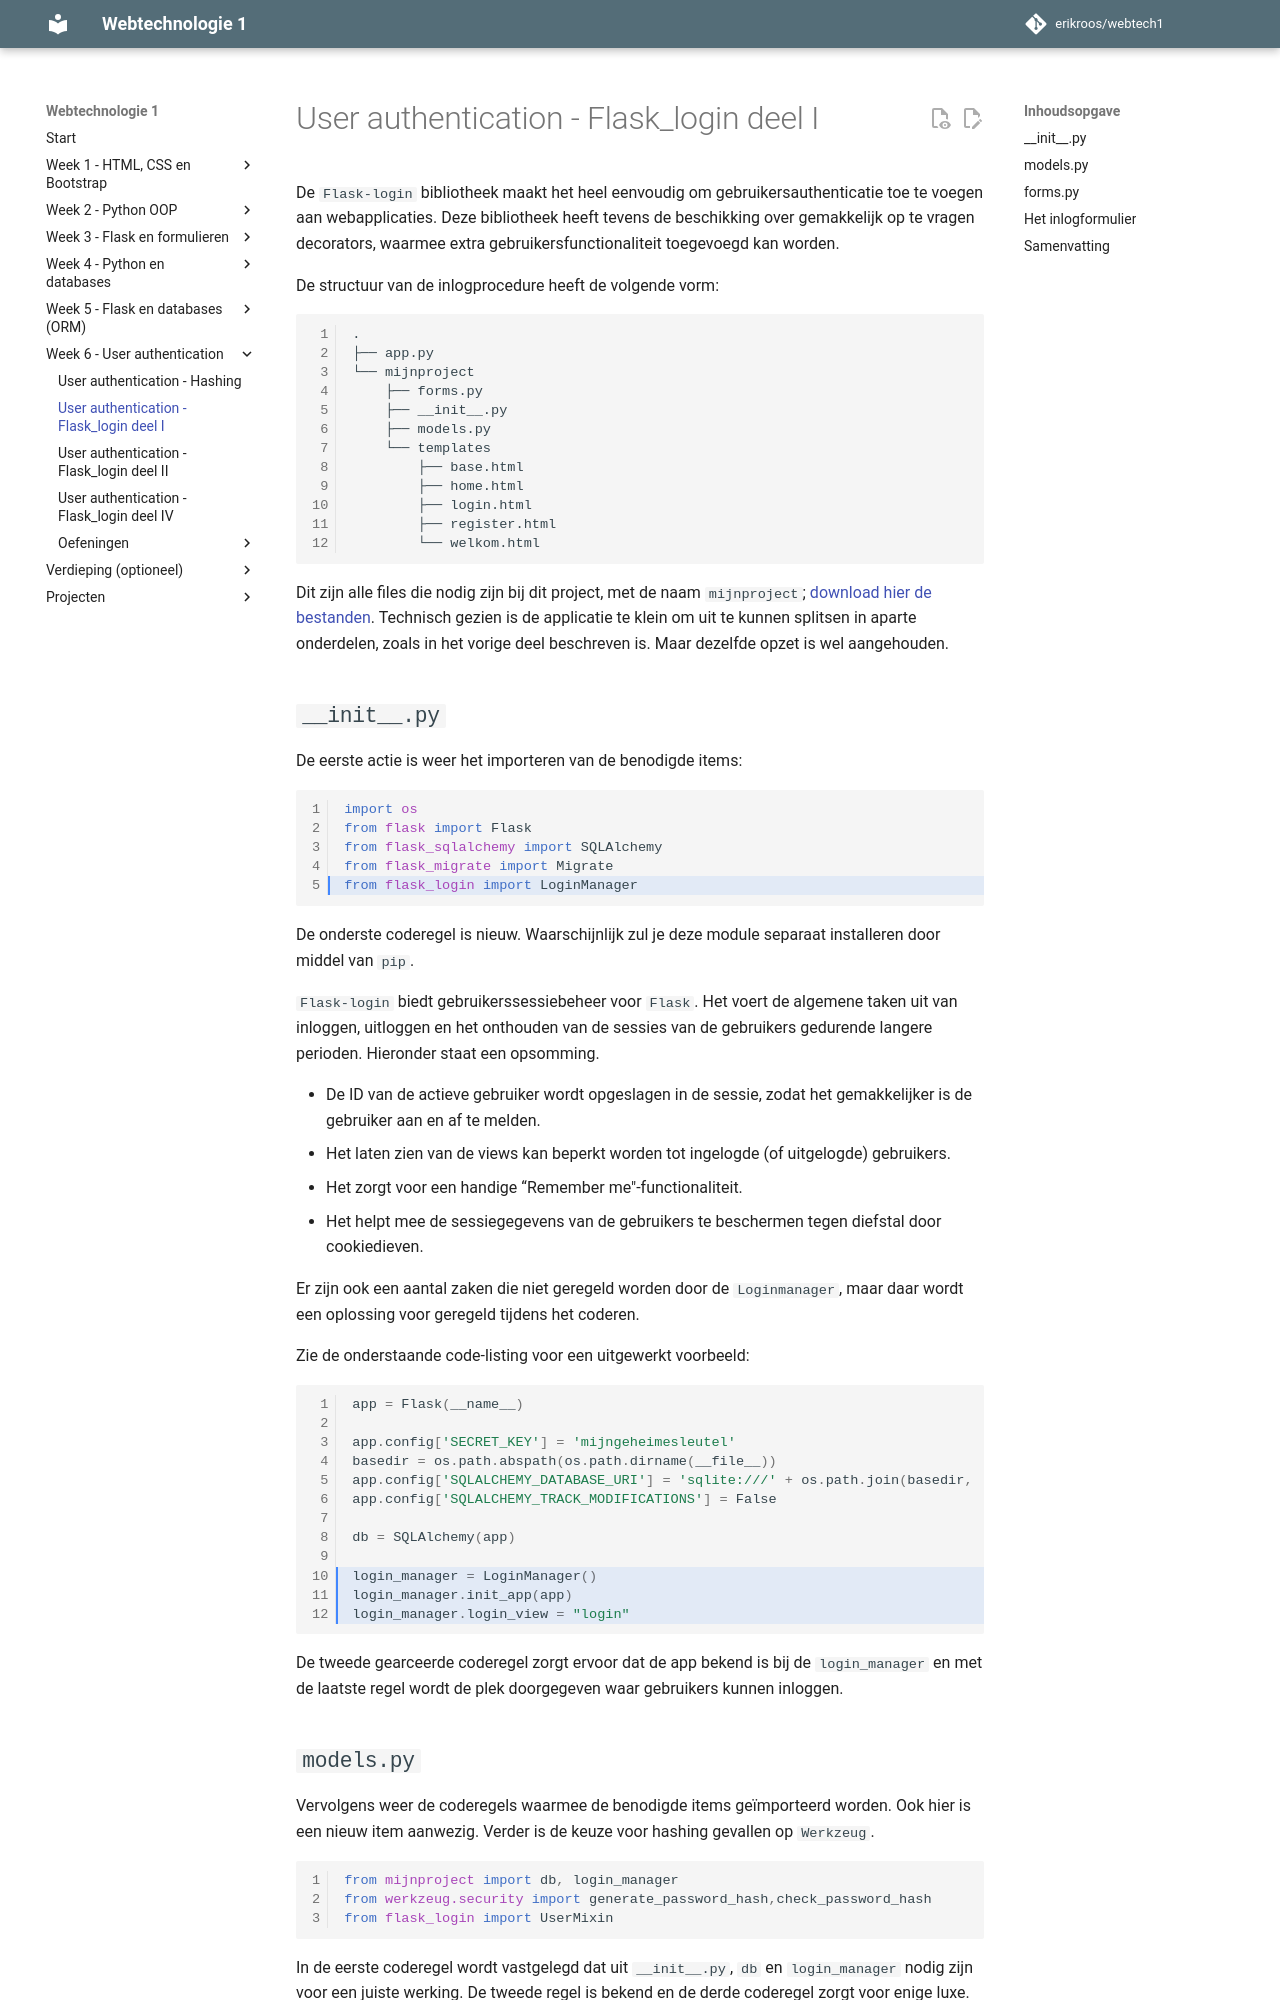

repository: erikroos/webtech1 · page: week6/user-authentication-deel2.html · generator: mkdocs

# User authentication - Flask_login deel I

De `Flask-login` bibliotheek maakt het heel eenvoudig om gebruikersauthenticatie toe te voegen aan webapplicaties. Deze bibliotheek heeft tevens de beschikking over gemakkelijk op te vragen decorators, waarmee extra gebruikersfunctionaliteit toegevoegd kan worden.

De structuur van de inlogprocedure heeft de volgende vorm:

```text
.
├── app.py
└── mijnproject
    ├── forms.py
    ├── __init__.py
    ├── models.py
    └── templates
        ├── base.html
        ├── home.html
        ├── login.html
        ├── register.html
        └── welkom.html
```

Dit zijn alle files die nodig zijn bij dit project, met de naam `mijnproject`; [download hier de bestanden](bestanden/login.zip). Technisch gezien is de applicatie te klein om uit te kunnen splitsen in aparte onderdelen, zoals in het vorige deel beschreven is. Maar dezelfde opzet is wel aangehouden.

## `__init__.py`

De eerste actie is weer het importeren van de benodigde items:

```python hl_lines="5"
import os
from flask import Flask
from flask_sqlalchemy import SQLAlchemy
from flask_migrate import Migrate
from flask_login import LoginManager
```

De onderste coderegel is nieuw. Waarschijnlijk zul je deze module separaat installeren door middel van `pip`.

`Flask-login` biedt gebruikerssessiebeheer voor `Flask`. Het voert de algemene taken uit van inloggen, uitloggen en het onthouden van de sessies van de gebruikers gedurende langere perioden. Hieronder staat een opsomming.

- De ID van de actieve gebruiker wordt opgeslagen in de sessie, zodat het gemakkelijker is de gebruiker aan en af te melden.
- Het laten zien van de views kan beperkt worden tot ingelogde (of uitgelogde) gebruikers.
- Het zorgt voor een handige “Remember me"-functionaliteit.
- Het helpt mee de sessiegegevens van de gebruikers te beschermen tegen diefstal door cookiedieven.

Er zijn ook een aantal zaken die niet geregeld worden door de `Loginmanager`, maar daar wordt een oplossing voor geregeld tijdens het coderen.

Zie de onderstaande code-listing voor een uitgewerkt voorbeeld:

```python hl_lines="10 11 12"
app = Flask(__name__)

app.config['SECRET_KEY'] = 'mijngeheimesleutel'
basedir = os.path.abspath(os.path.dirname(__file__))
app.config['SQLALCHEMY_DATABASE_URI'] = 'sqlite:///' + os.path.join(basedir, 'data.sqlite')
app.config['SQLALCHEMY_TRACK_MODIFICATIONS'] = False

db = SQLAlchemy(app)

login_manager = LoginManager()
login_manager.init_app(app)
login_manager.login_view = "login"
```

De tweede gearceerde coderegel zorgt ervoor dat de app bekend is bij de `login_manager` en met de laatste regel wordt de plek doorgegeven waar gebruikers kunnen inloggen.
